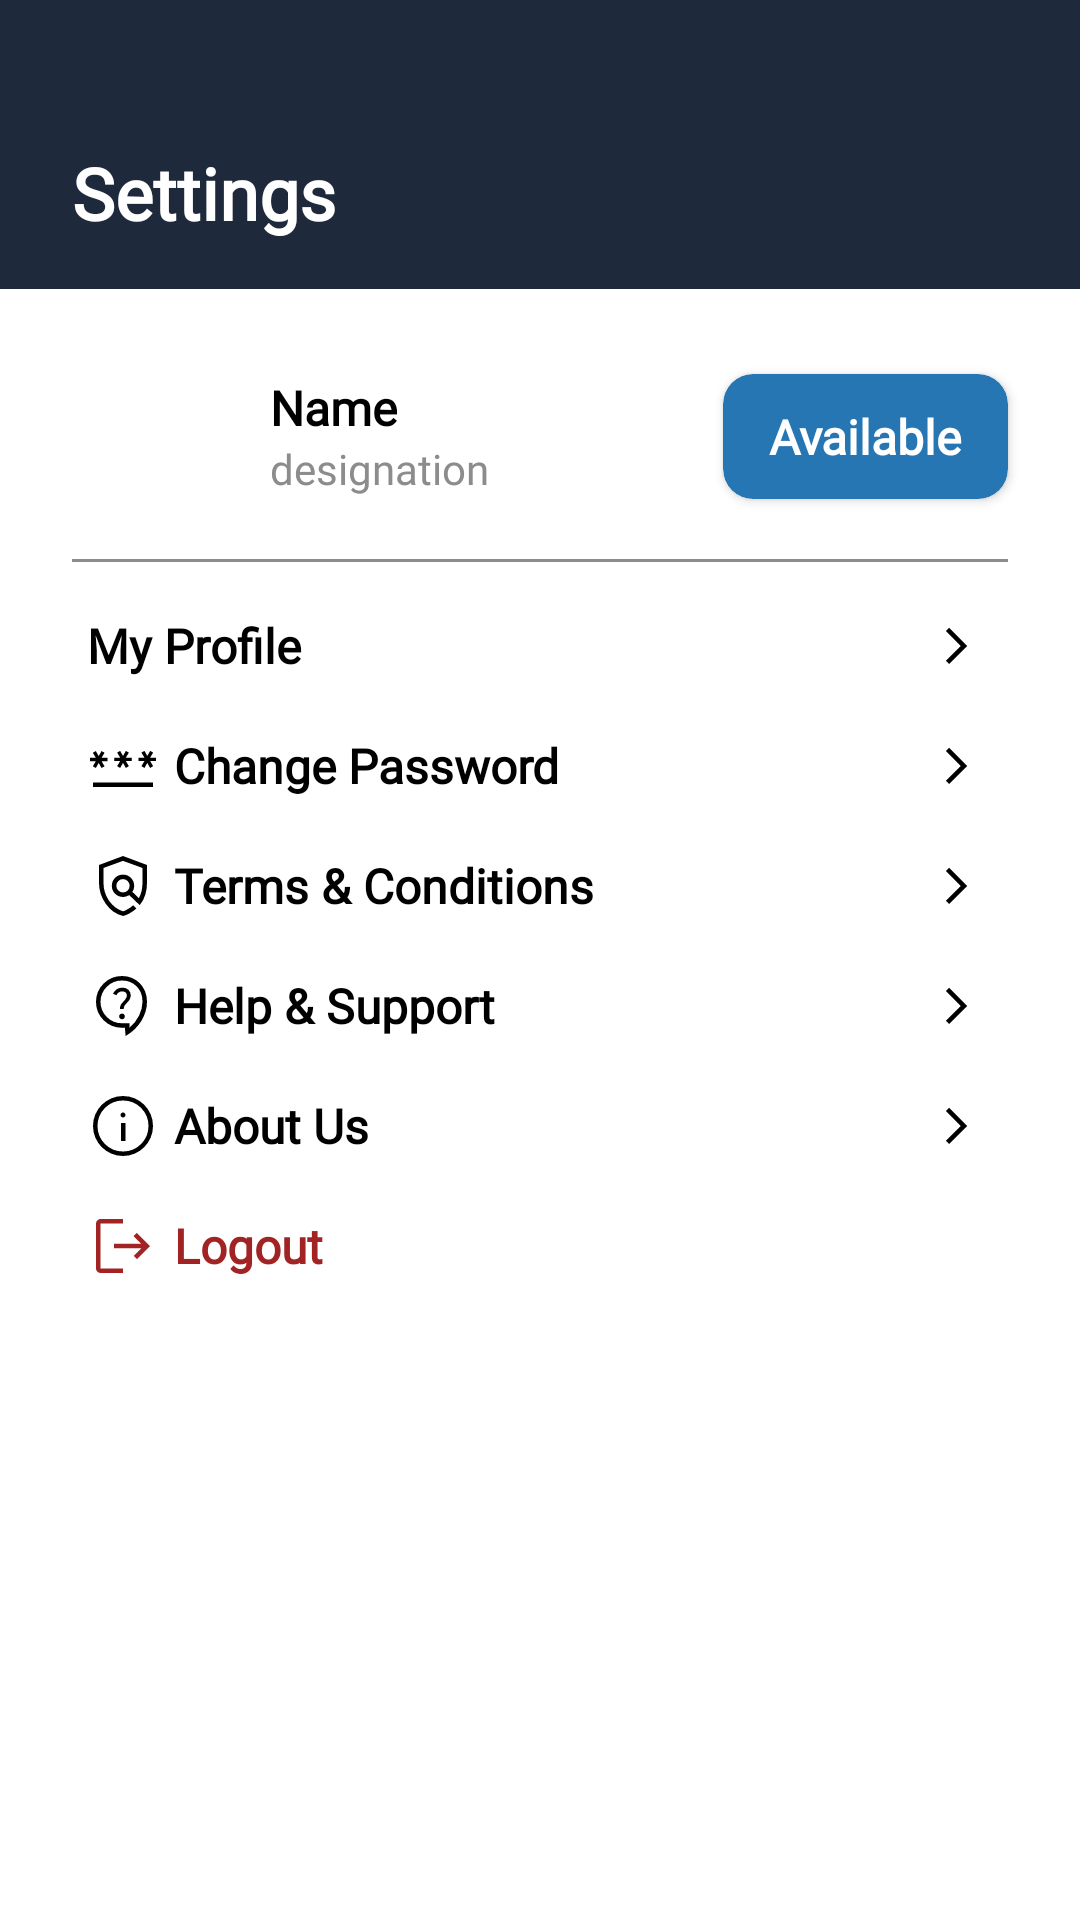

Produce the Android XML layout that renders to this screen, including the resource entries it uses.
<!-- AndroidManifest.xml: application theme Theme.CabinSync -->
<!-- res/layout/user_settings_frag.xml -->
<?xml version="1.0" encoding="utf-8"?>
<FrameLayout xmlns:android="http://schemas.android.com/apk/res/android"
    xmlns:app="http://schemas.android.com/apk/res-auto"
    xmlns:tools="http://schemas.android.com/tools"
    android:layout_width="match_parent"
    android:layout_height="match_parent"
    tools:context=".fragments.user_settings_frag">

    

    <androidx.constraintlayout.widget.ConstraintLayout
        android:layout_width="match_parent"
        android:layout_height="match_parent"
        android:background="@color/white">

        <androidx.constraintlayout.widget.ConstraintLayout
            android:id="@+id/constraintLayout2"
            android:layout_width="0dp"
            android:layout_height="wrap_content"
            android:background="@color/primary"
            app:layout_constraintEnd_toEndOf="parent"
            app:layout_constraintStart_toStartOf="parent"
            app:layout_constraintTop_toTopOf="parent">

            <TextView
                android:id="@+id/textView6"
                android:layout_width="wrap_content"
                android:layout_height="wrap_content"
                android:layout_marginStart="24dp"
                android:layout_marginTop="48dp"
                android:layout_marginBottom="16dp"
                android:fontFamily="@font/longreach"
                android:text="Settings"
                android:textColor="@color/white"
                android:textSize="24sp"
                android:textStyle="bold"
                app:layout_constraintBottom_toBottomOf="parent"
                app:layout_constraintStart_toStartOf="parent"
                app:layout_constraintTop_toTopOf="parent" />
        </androidx.constraintlayout.widget.ConstraintLayout>

        <ImageView
            android:id="@+id/imageView"
            android:layout_width="50dp"
            android:layout_height="50dp"
            android:layout_marginStart="24dp"
            android:layout_marginTop="24dp"
            android:src="@drawable/profile"
            app:layout_constraintStart_toStartOf="parent"
            app:layout_constraintTop_toBottomOf="@+id/constraintLayout2" />

        <TextView
            android:id="@+id/textView12"
            android:layout_width="wrap_content"
            android:layout_height="wrap_content"
            android:layout_marginStart="16dp"
            android:layout_marginTop="8dp"
            android:fontFamily="@font/patuaone"
            android:text="Name"
            android:textColor="@color/black"
            android:textSize="16sp"
            android:textStyle="bold"
            app:layout_constraintBottom_toTopOf="@+id/textView13"
            app:layout_constraintStart_toEndOf="@+id/imageView"
            app:layout_constraintTop_toTopOf="@+id/imageView" />

        <TextView
            android:id="@+id/textView13"
            android:layout_width="wrap_content"
            android:layout_height="wrap_content"
            android:layout_marginStart="16dp"
            android:layout_marginBottom="8dp"
            android:fontFamily="@font/patuaone"
            android:text="designation"
            android:textColor="@color/hint"
            android:textSize="14sp"
            app:layout_constraintBottom_toBottomOf="@+id/imageView"
            app:layout_constraintStart_toEndOf="@+id/imageView"
            app:layout_constraintTop_toBottomOf="@+id/textView12" />

        <androidx.constraintlayout.widget.ConstraintLayout
            android:id="@+id/constraintLayout3"
            android:layout_width="0dp"
            android:layout_height="1dp"
            android:layout_marginStart="24dp"
            android:layout_marginTop="16dp"
            android:layout_marginEnd="24dp"
            android:background="@color/hint"
            app:layout_constraintEnd_toEndOf="parent"
            app:layout_constraintStart_toStartOf="parent"
            app:layout_constraintTop_toBottomOf="@+id/imageView">

        </androidx.constraintlayout.widget.ConstraintLayout>

        <androidx.appcompat.widget.AppCompatButton
            android:id="@+id/button"
            android:layout_width="0dp"
            android:layout_height="40dp"
            android:layout_marginTop="8dp"
            android:background="@android:color/transparent"
            android:drawableLeft="@drawable/manage_accounts"
            android:drawableRight="@drawable/right_arrow"
            android:drawablePadding="5dp"
            android:drawableTint="@color/black"
            android:fontFamily="@font/roboto"
            android:paddingStart="5dp"
            android:paddingEnd="5dp"
            android:text="My Profile"
            android:textAlignment="textStart"
            android:textAllCaps="false"
            android:textColor="@color/black"
            android:textSize="16dp"
            android:textStyle="bold"
            app:layout_constraintEnd_toEndOf="@+id/constraintLayout3"
            app:layout_constraintStart_toStartOf="@+id/constraintLayout3"
            app:layout_constraintTop_toBottomOf="@+id/constraintLayout3" />

        <androidx.appcompat.widget.AppCompatButton
            android:id="@+id/button2"
            android:layout_width="0dp"
            android:layout_height="40dp"
            android:background="@android:color/transparent"
            android:drawableLeft="@drawable/change_password"
            android:drawableRight="@drawable/right_arrow"
            android:drawablePadding="5dp"
            android:drawableTint="@color/black"
            android:fontFamily="@font/roboto"
            android:paddingStart="5dp"
            android:paddingEnd="5dp"
            android:text="Change Password"
            android:textAlignment="viewStart"
            android:textAllCaps="false"
            android:textColor="@color/black"
            android:textSize="16sp"
            android:textStyle="bold"
            app:layout_constraintEnd_toEndOf="@+id/button"
            app:layout_constraintStart_toStartOf="@+id/button"
            app:layout_constraintTop_toBottomOf="@+id/button" />

        <androidx.appcompat.widget.AppCompatButton
            android:id="@+id/button3"
            android:layout_width="0dp"
            android:layout_height="40dp"
            android:background="@android:color/transparent"
            android:drawableLeft="@drawable/terms_conditions"
            android:drawableRight="@drawable/right_arrow"
            android:drawablePadding="5dp"
            android:drawableTint="@color/black"
            android:fontFamily="@font/roboto"
            android:paddingStart="5dp"
            android:paddingEnd="5dp"
            android:text="Terms &amp; Conditions"
            android:textAlignment="viewStart"
            android:textAllCaps="false"
            android:textColor="@color/black"
            android:textSize="16sp"
            android:textStyle="bold"
            app:layout_constraintEnd_toEndOf="@+id/button2"
            app:layout_constraintStart_toStartOf="@+id/button2"
            app:layout_constraintTop_toBottomOf="@+id/button2" />

        <androidx.appcompat.widget.AppCompatButton
            android:id="@+id/button4"
            android:layout_width="0dp"
            android:layout_height="40dp"
            android:background="@android:color/transparent"
            android:drawableLeft="@drawable/contact_support"
            android:drawableRight="@drawable/right_arrow"
            android:drawablePadding="5dp"
            android:drawableTint="@color/black"
            android:fontFamily="@font/roboto"
            android:paddingStart="5dp"
            android:paddingEnd="5dp"
            android:text="Help &amp; Support"
            android:textAlignment="viewStart"
            android:textAllCaps="false"
            android:textColor="@color/black"
            android:textSize="16sp"
            android:textStyle="bold"
            app:layout_constraintEnd_toEndOf="@+id/button3"
            app:layout_constraintStart_toStartOf="@+id/button3"
            app:layout_constraintTop_toBottomOf="@+id/button3" />

        <androidx.appcompat.widget.AppCompatButton
            android:id="@+id/button5"
            android:layout_width="0dp"
            android:layout_height="40dp"
            android:background="@android:color/transparent"
            android:drawableLeft="@drawable/about"
            android:drawableRight="@drawable/right_arrow"
            android:drawablePadding="5dp"
            android:drawableTint="@color/black"
            android:fontFamily="@font/roboto"
            android:paddingStart="5dp"
            android:paddingEnd="5dp"
            android:text="About Us"
            android:textAlignment="viewStart"
            android:textAllCaps="false"
            android:textColor="@color/black"
            android:textSize="16sp"
            android:textStyle="bold"
            app:layout_constraintEnd_toEndOf="@+id/button4"
            app:layout_constraintStart_toStartOf="@+id/button4"
            app:layout_constraintTop_toBottomOf="@+id/button4" />

        <androidx.appcompat.widget.AppCompatButton
            android:id="@+id/button6"
            android:layout_width="0dp"
            android:layout_height="40dp"
            android:background="@android:color/transparent"
            android:drawableLeft="@drawable/logout"
            android:drawablePadding="5dp"
            android:drawableTint="@color/red"
            android:fontFamily="@font/roboto"
            android:paddingStart="5dp"
            android:paddingEnd="5dp"
            android:text="Logout"
            android:textAlignment="viewStart"
            android:textAllCaps="false"
            android:textColor="@color/red"
            android:textSize="16sp"
            android:textStyle="bold"
            app:layout_constraintEnd_toEndOf="@+id/button5"
            app:layout_constraintStart_toStartOf="@+id/button5"
            app:layout_constraintTop_toBottomOf="@+id/button5" />

        <androidx.cardview.widget.CardView
            android:id="@+id/setavailbg"
            android:layout_width="wrap_content"
            android:layout_height="wrap_content"
            android:layout_marginEnd="24dp"
            android:padding="5dp"
            app:cardBackgroundColor="@color/secondary"
            app:cardCornerRadius="10dp"
            app:layout_constraintBottom_toBottomOf="@+id/textView13"
            app:layout_constraintEnd_toEndOf="parent"
            app:layout_constraintTop_toTopOf="@+id/textView12">

            <TextView
                android:id="@+id/setavailtxt"
                android:layout_width="95dp"
                android:layout_height="wrap_content"
                android:fontFamily="@font/patuaone"
                android:padding="10dp"
                android:text="Available"
                android:textAlignment="center"
                android:textColor="@color/white"
                android:textSize="16sp"
                android:textStyle="bold" />
        </androidx.cardview.widget.CardView>


    </androidx.constraintlayout.widget.ConstraintLayout>

</FrameLayout>
<!-- resources referenced by this layout -->
<resources>
  <color name="black">#FF000000</color>
  <color name="hint">#8C8C8C</color>
  <color name="primary">#1E293B</color>
  <color name="red">#A12323</color>
  <color name="secondary">#2676B3</color>
  <color name="white">#FFFFFFFF</color>
  <!-- drawable change_password (drawable) -->
  <vector xmlns:android="http://schemas.android.com/apk/res/android"
      android:width="24dp"
      android:height="24dp"
      android:viewportWidth="960"
      android:viewportHeight="960">
    <path
        android:pathData="M80,760v-61h800v61L80,760ZM118,506 L78,484 118,416L40,416v-45h78l-40,-68 40,-22 38,67 38,-67 40,22 -40,68h78v45h-78l40,68 -40,22 -38,-67 -38,67ZM442,506 L402,482 442,414h-78v-45h78l-40,-68 40,-22 38,67 38,-67 40,22 -40,68h78v45h-78l40,68 -40,24 -38,-67 -38,67ZM766,506 L726,482 766,414h-78v-45h78l-40,-68 40,-22 38,67 38,-67 40,22 -40,68h78v45h-78l40,68 -40,24 -38,-67 -38,67Z"
        android:fillColor="@color/white"/>
  </vector>
  <!-- drawable logout (drawable) -->
  <vector xmlns:android="http://schemas.android.com/apk/res/android"
      android:width="24dp"
      android:height="24dp"
      android:viewportWidth="960"
      android:viewportHeight="960">
    <path
        android:pathData="M180,840q-24,0 -42,-18t-18,-42v-600q0,-24 18,-42t42,-18h299v60L180,180v600h299v60L180,840ZM666,655 L623,612 725,510L360,510v-60h363L621,348l43,-43 176,176 -174,174Z"
        android:fillColor="#e8eaed"/>
  </vector>
  <!-- drawable right_arrow (drawable) -->
  <vector xmlns:android="http://schemas.android.com/apk/res/android"
      android:width="24dp"
      android:height="24dp"
      android:viewportWidth="960"
      android:viewportHeight="960">
    <path
        android:pathData="M530,479 L332,281l43,-43 241,241 -241,241 -43,-43 198,-198Z"
        android:fillColor="#e8eaed"/>
  </vector>
  <!-- drawable terms_conditions (drawable) -->
  <vector xmlns:android="http://schemas.android.com/apk/res/android"
      android:width="24dp"
      android:height="24dp"
      android:viewportWidth="960"
      android:viewportHeight="960">
    <path
        android:pathData="M480,880q-140,-35 -230,-162.5T160,438v-238l320,-120 320,120v238q0,78 -21.5,154.5T703,735L563,601q-19,11 -40.16,18 -21.16,7 -42.84,7 -62,0 -105.5,-43T331,477.5q0,-62.5 43.5,-106T480,328q62,0 105.5,43.5T629,478q0,21 -6,42t-19,38l88,84q24,-43 36,-96.5T740,438v-198.48L480,145l-260,94.52L220,438q0,131 72.5,236.5T480.2,818q28.8,-8 70.3,-33t65.5,-48l42,43q-35,32 -83.5,60.5T480,880ZM480.2,566q36.8,0 62.8,-25.5t26,-63q0,-37.5 -26.2,-63.5 -26.21,-26 -63,-26 -36.8,0 -62.8,26t-26,63.5q0,37.5 26.2,63 26.21,25.5 63,25.5ZM479,476Z"
        android:fillColor="#e8eaed"/>
  </vector>
  <style name="Theme.CabinSync" parent="Base.Theme.CabinSync" />
  <style name="Base.Theme.CabinSync" parent="Theme.Material3.DayNight.NoActionBar">
          <item name="android:windowDrawsSystemBarBackgrounds">true</item>
  
          
          <item name="android:statusBarColor">@android:color/transparent</item>
  
          
          <item name="android:fitsSystemWindows">false</item>
  
          
          <item name="android:windowTranslucentStatus">true</item>
  
          
          <item name="android:navigationBarColor">@color/primary</item>
      </style>
</resources>
